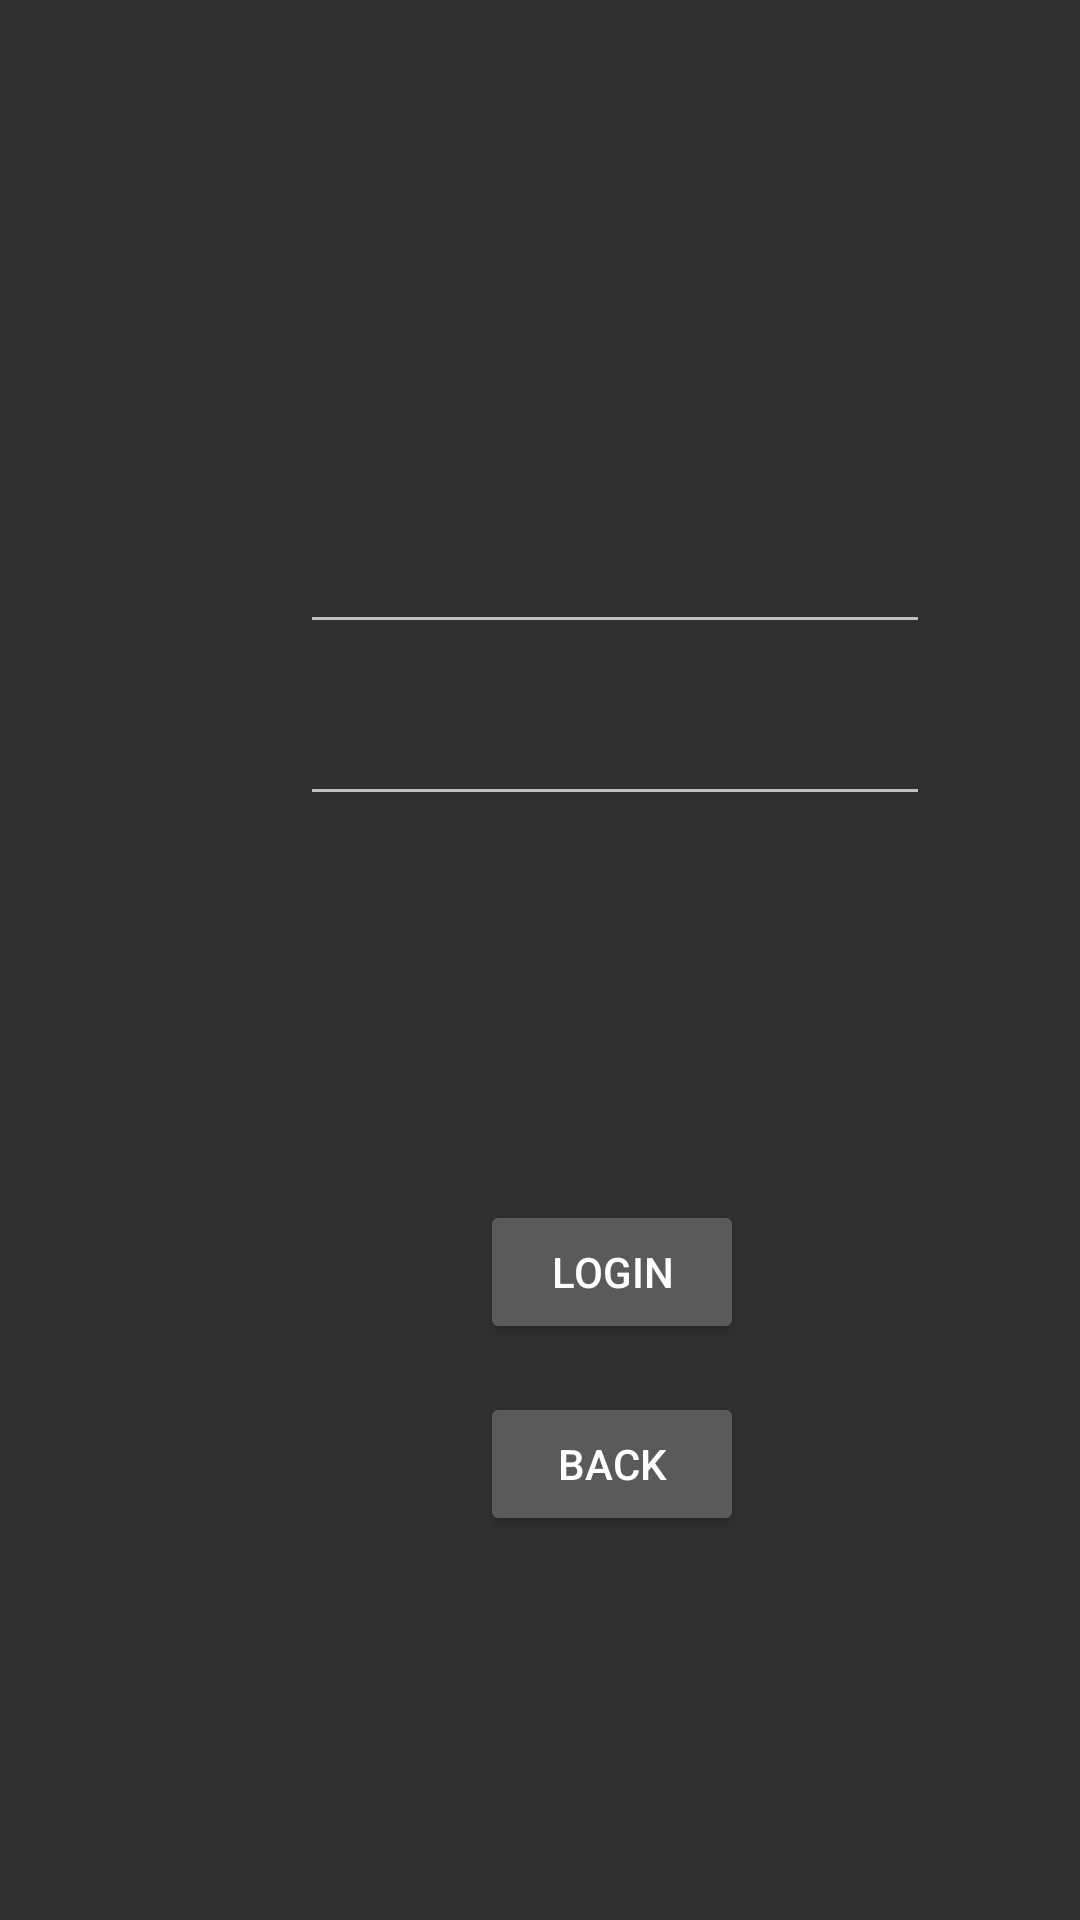

Write the Android layout XML for this screen, with the resource values it uses.
<!-- AndroidManifest.xml: application theme Theme.AppCompat -->
<!-- res/layout/login_layout.xml -->
<?xml version="1.0" encoding="utf-8"?>
<androidx.constraintlayout.widget.ConstraintLayout
    xmlns:android="http://schemas.android.com/apk/res/android"
    xmlns:app="http://schemas.android.com/apk/res-auto"
    xmlns:tools="http://schemas.android.com/tools"
    android:layout_width="match_parent"
    android:layout_height="match_parent">

    <EditText
        android:id="@+id/login_text"
        android:layout_width="wrap_content"
        android:layout_height="wrap_content"
        android:layout_marginStart="100dp"
        android:layout_marginBottom="16dp"
        android:ems="10"
        android:inputType="textPersonName"
        app:layout_constraintBottom_toTopOf="@+id/password_text"
        app:layout_constraintStart_toStartOf="parent" />

    <EditText
        android:id="@+id/password_text"
        android:layout_width="wrap_content"
        android:layout_height="wrap_content"
        android:layout_marginStart="100dp"
        android:layout_marginBottom="128dp"
        android:ems="10"
        android:inputType="textPassword"
        app:layout_constraintBottom_toTopOf="@+id/login_b"
        app:layout_constraintStart_toStartOf="parent" />

    <Button
        android:id="@+id/login_b"
        android:layout_width="wrap_content"
        android:layout_height="wrap_content"
        android:layout_marginStart="160dp"
        android:layout_marginBottom="16dp"
        android:text="Login"
        app:layout_constraintBottom_toTopOf="@+id/login_back_b"
        app:layout_constraintStart_toStartOf="parent" />

    <Button
        android:id="@+id/login_back_b"
        android:layout_width="wrap_content"
        android:layout_height="wrap_content"
        android:layout_marginStart="160dp"
        android:layout_marginBottom="128dp"
        android:text="Back"
        app:layout_constraintBottom_toBottomOf="parent"
        app:layout_constraintStart_toStartOf="parent" />
</androidx.constraintlayout.widget.ConstraintLayout>
<!-- resources referenced by this layout -->
<resources>

</resources>
